2-way image classification set "Transfer-learning-from-VGG16" from GitHub (abhishekvasu94/Transfer-learning-from-VGG16); label vocabulary: bicycle, car.

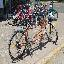
Label: bicycle

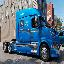
Label: car

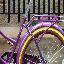
Label: bicycle

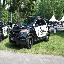
Label: car

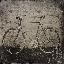
Label: bicycle

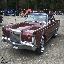
Label: car
